Photos from the image-classification dataset "dataset2-predictions" in the GitHub repository afinch99/Blood-Cell-Classification. Its 4 classes are: eosinophil, lymphocyte, monocyte, neutrophil.

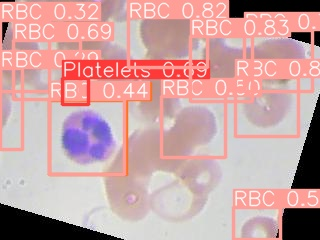
Label: eosinophil

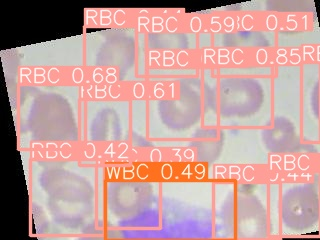
Label: monocyte

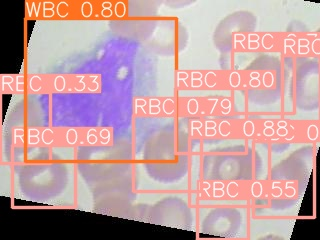
Label: monocyte

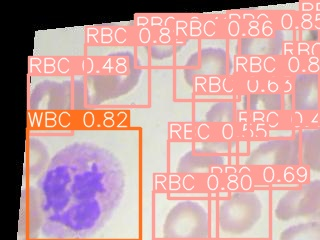
Label: neutrophil

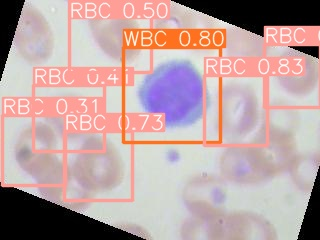
Label: lymphocyte

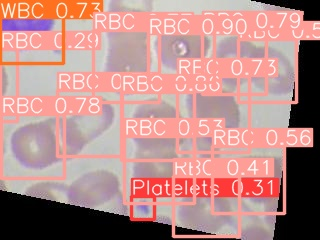
Label: lymphocyte
